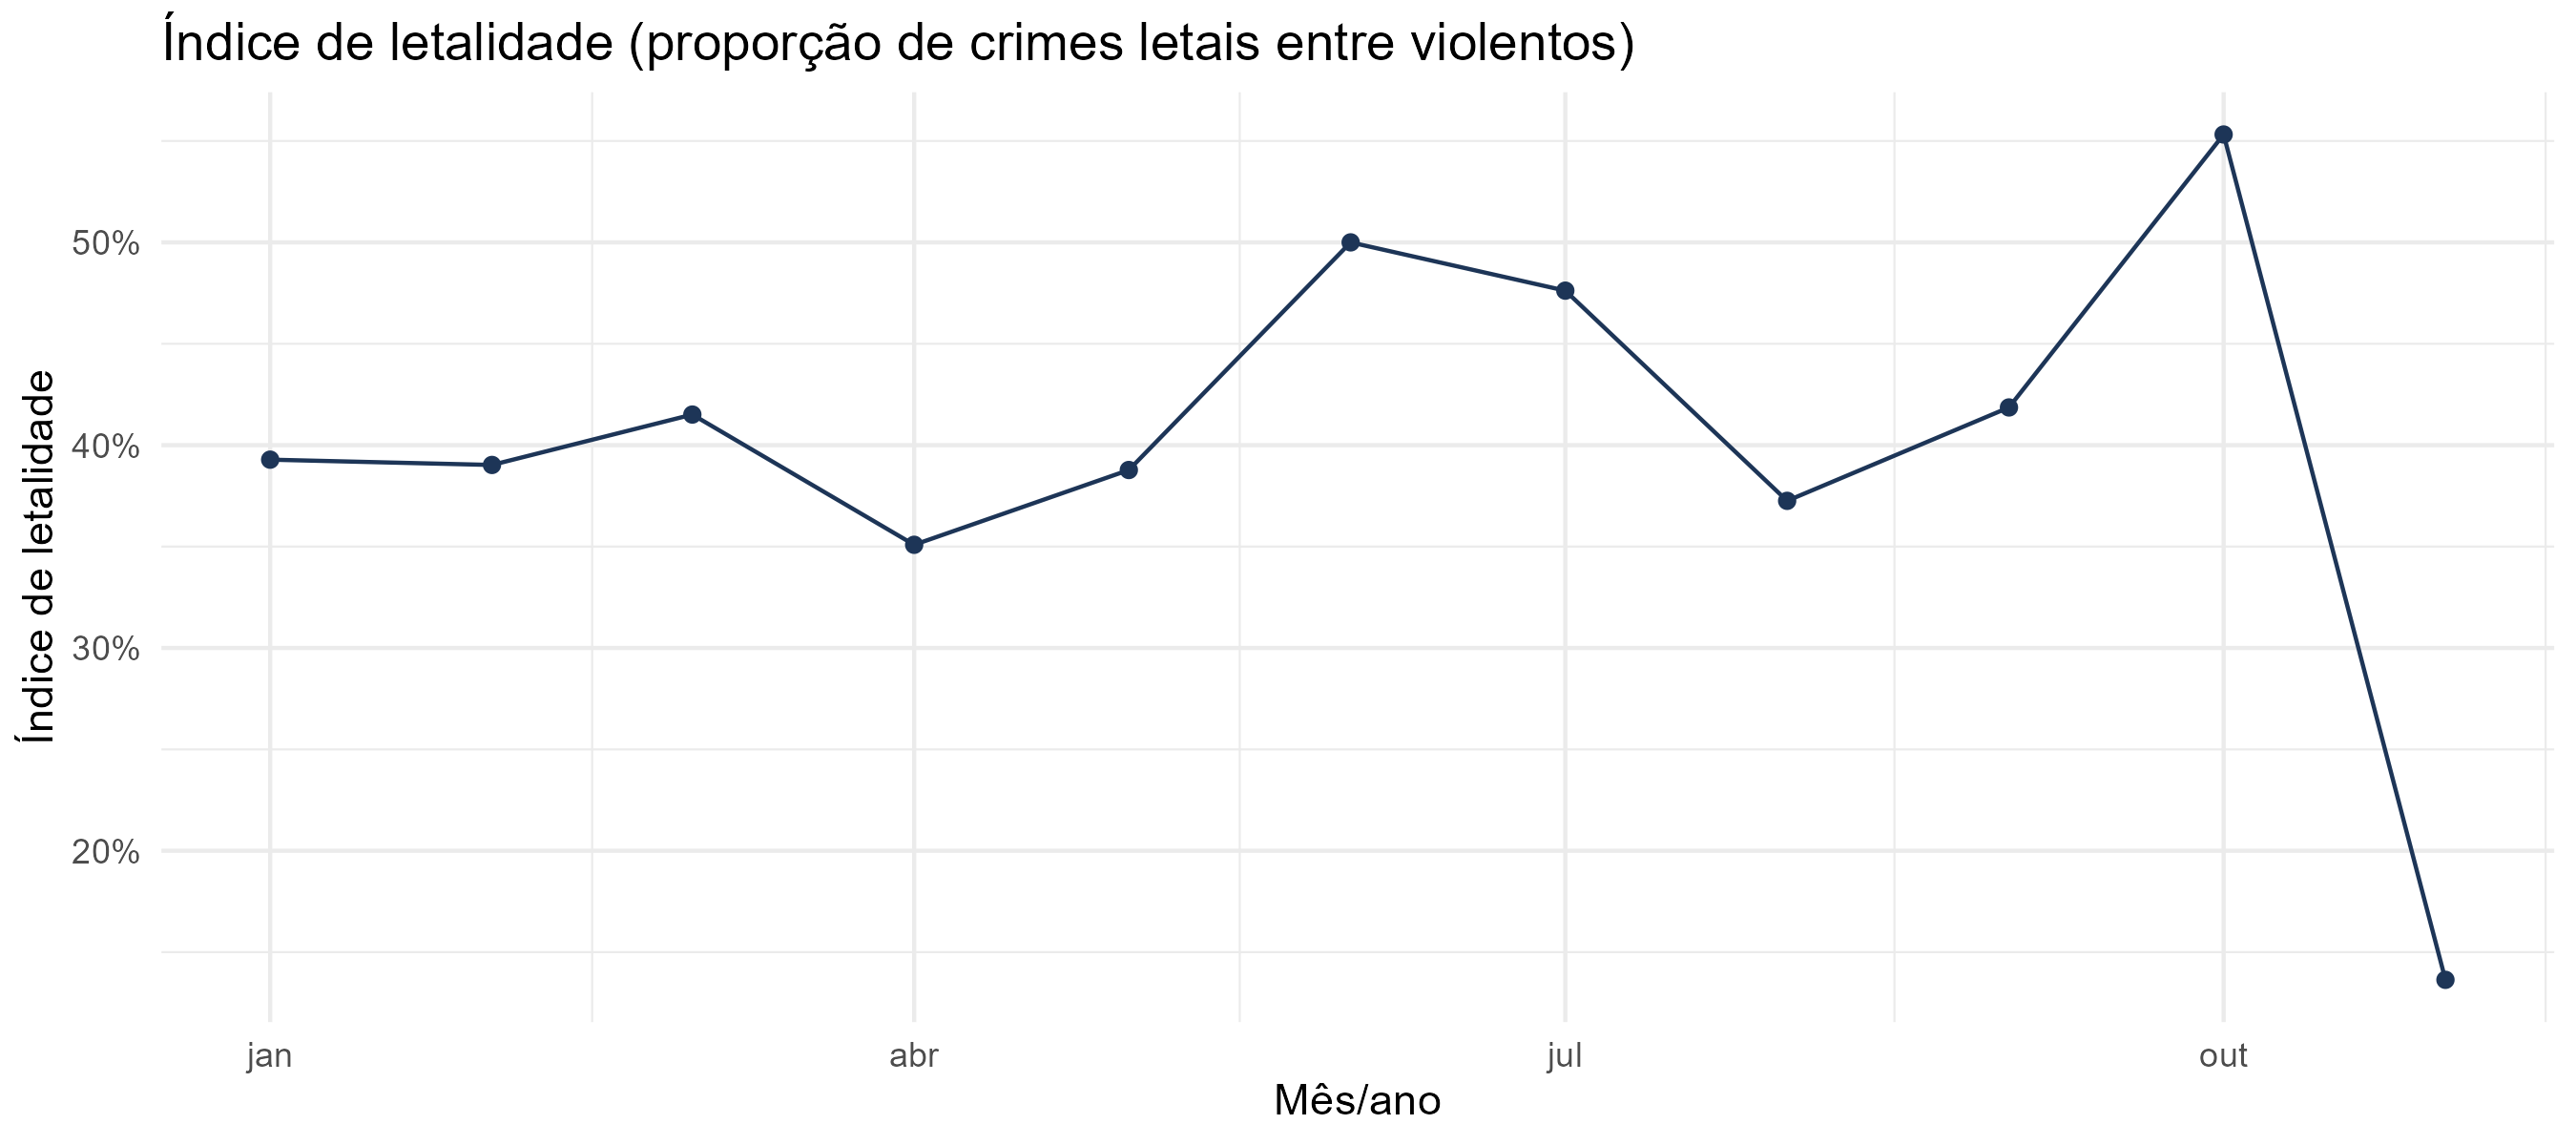

Values plotted in this chart, from the file beside it:
mes_ano, n_violentos, n_letais, indice_letal
2025-01-01, 56, 22, 0.3929
2025-02-01, 41, 16, 0.3902
2025-03-01, 53, 22, 0.4151
2025-04-01, 57, 20, 0.3509
2025-05-01, 49, 19, 0.3878
2025-06-01, 60, 30, 0.5
2025-07-01, 63, 30, 0.4762
2025-08-01, 51, 19, 0.3725
2025-09-01, 43, 18, 0.4186
2025-10-01, 47, 26, 0.5532
2025-11-01, 22, 3, 0.1364
